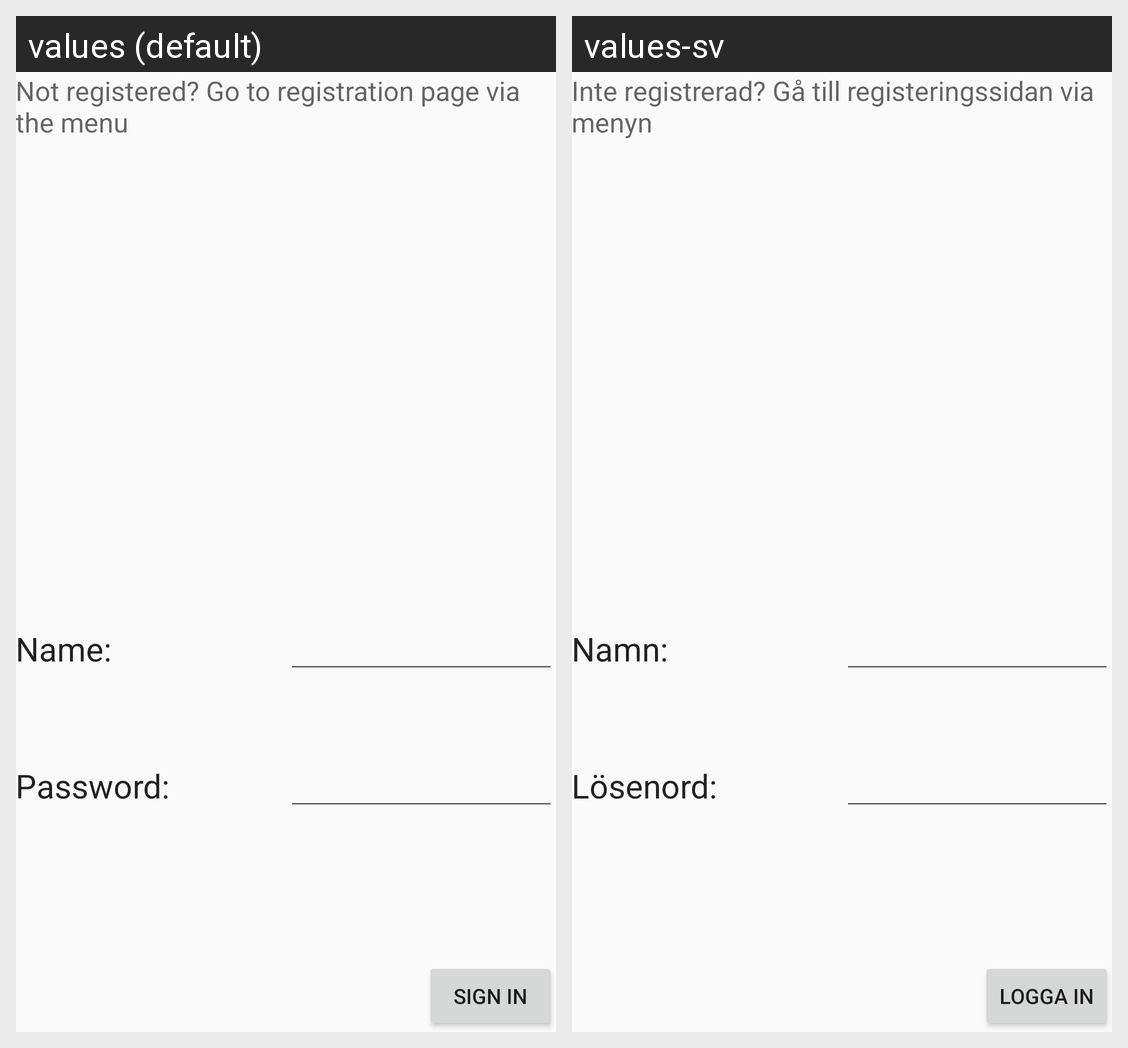

Here is an Android app screen in its default locale and in the app's own translations. Write out the translated-string differences for the strings that appear on this screen.
Android screen res/layout/activity_main.xml rendered under 2 locales, left to right: values (default), values-sv. Device: Nexus 5 (rendered at 1080×1920; each locale shown at half size, 540×960, under a caption strip naming it); theme AppTheme.
Strings drawn on this screen, with the default value and each locale's value (text and hints the layout hard-codes, and strings that could not be matched under every locale, appear in the picture but are not listed):

Not_Registered
  values: Not registered? Go to registration page via the menu
  values-sv: Inte registrerad? Gå till registeringssidan via menyn

Label_name
  values: Name:
  values-sv: Namn:

Password
  values: Password:
  values-sv: Lösenord:

Btn_login
  values: Sign in
  values-sv: Logga in
